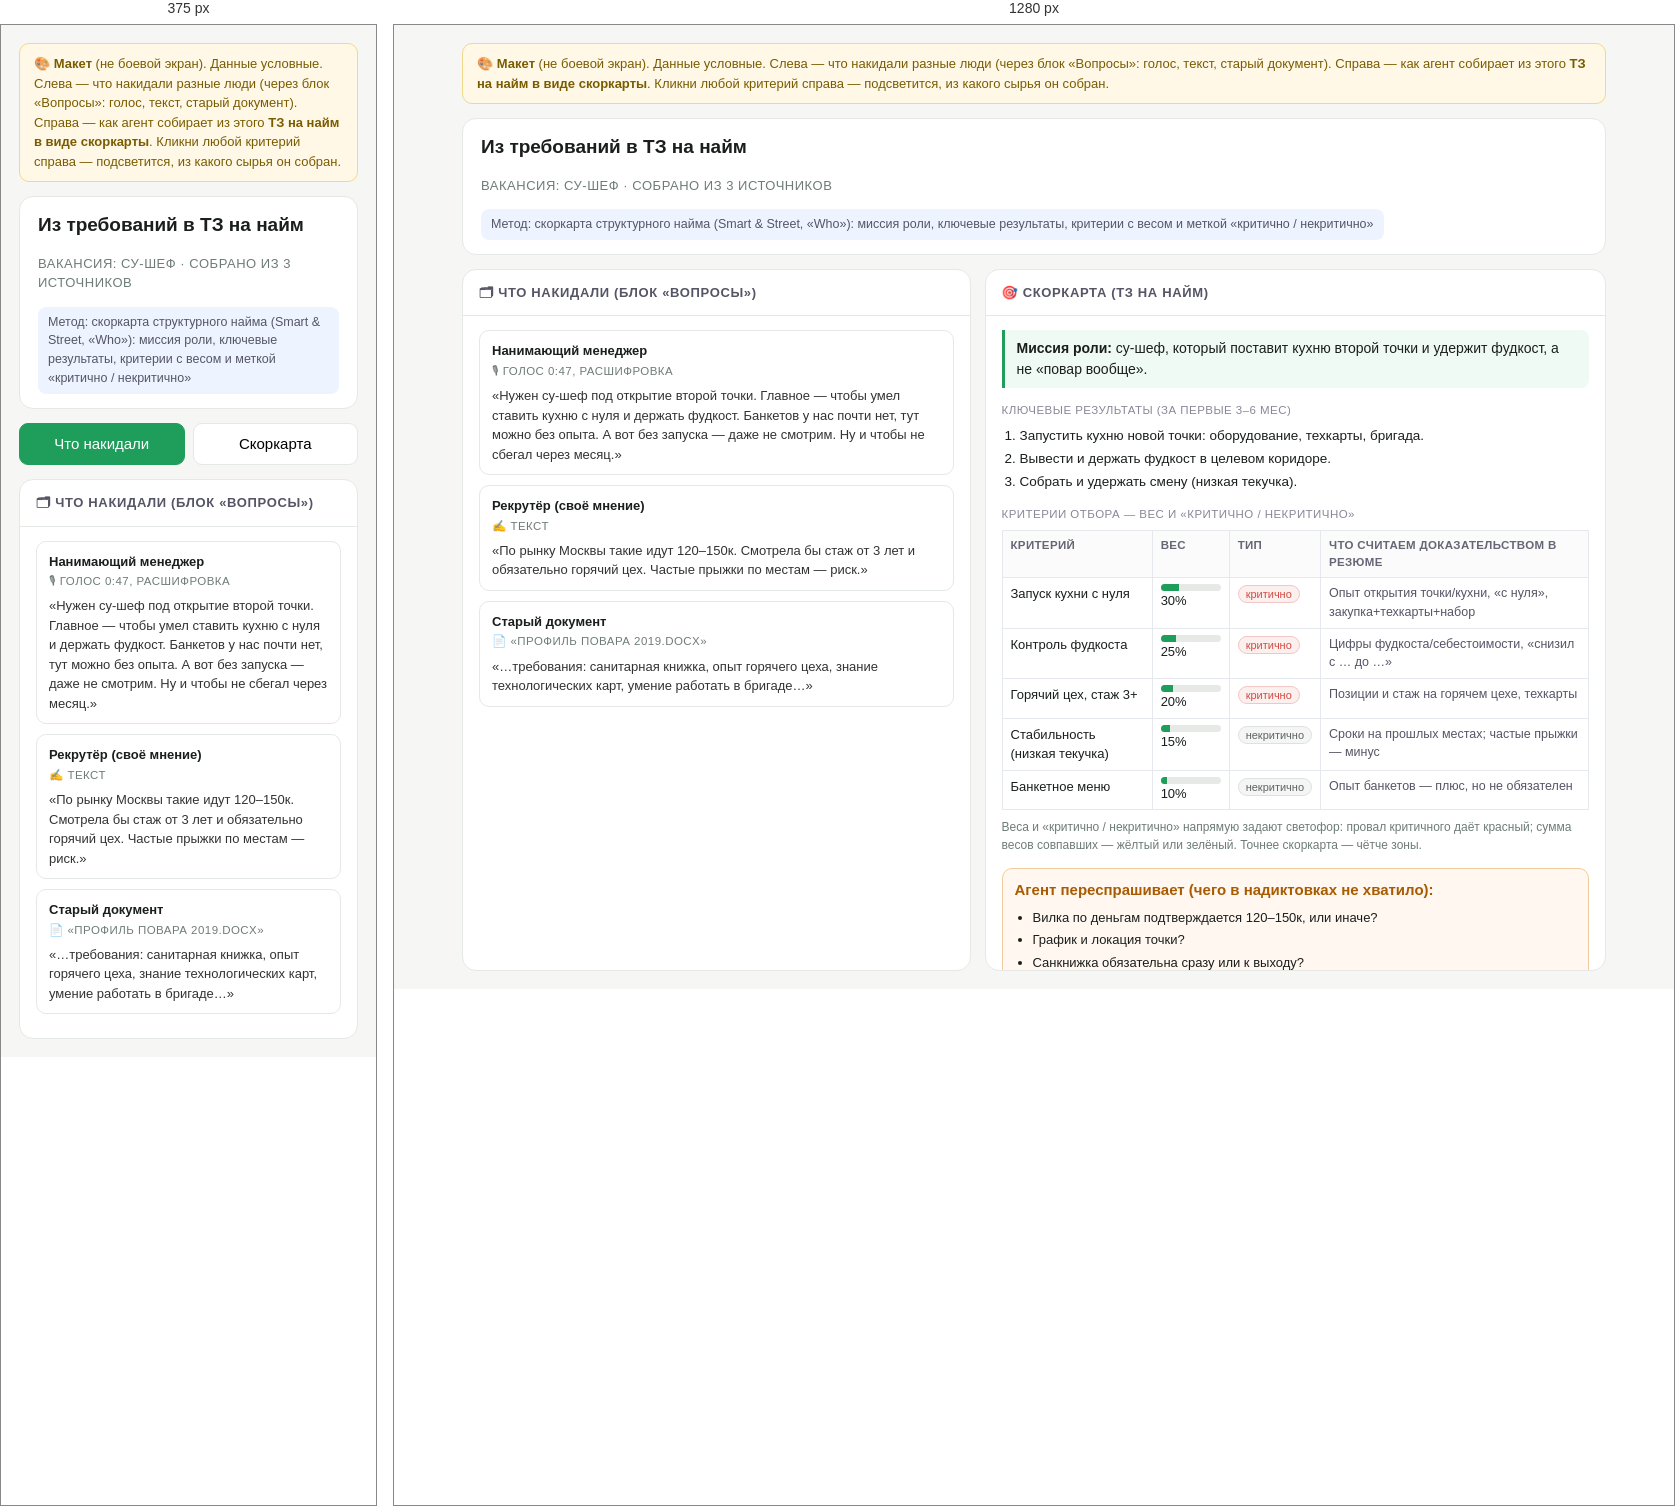
Rendered at 375 px and 1280 px, left to right.

<!-- file: proto-recruiter-intake.html -->
<!doctype html>
<html lang="ru">
<head>
<meta charset="utf-8">
<meta name="viewport" content="width=device-width, initial-scale=1">
<title>Макет · Из требований в ТЗ на найм (скоркарта)</title>
<meta property="og:type" content="website">
<meta property="og:site_name" content="Слаживание">
<meta property="og:title" content="Из требований в ТЗ на найм (скоркарта) | Слаживание">
<meta property="og:description" content="Как из требований руководителя собирается ТЗ на найм и карта требований к кандидату. Прототип рекрутёра.">
<meta property="og:url" content="https://slazhivanie.ru/proto-recruiter-intake.html">
<meta property="og:image" content="https://slazhivanie.ru/og.png?v=2">
<meta property="og:image:width" content="1200">
<meta property="og:image:height" content="630">
<meta property="og:locale" content="ru_RU">
<meta name="twitter:card" content="summary_large_image">
<meta name="twitter:title" content="Из требований в ТЗ на найм (скоркарта) | Слаживание">
<meta name="twitter:image" content="https://slazhivanie.ru/og.png?v=2">
<style>
  :root{--green:#17C787;--green-d:#1e9e5a;--yellow:#c98a00;--red:#d24a43;--violet:#7a6cf0;
        --ink:#1A1F1D;--muted:#6E7C77;--line:#E4E9E6;--bg:#F6F7F5;--card:#fff}
  *{box-sizing:border-box}
  body{margin:0;font:15px/1.5 -apple-system,Segoe UI,Roboto,Helvetica,Arial,sans-serif;color:var(--ink);background:var(--bg)}
  .wrap{max-width:1180px;margin:0 auto;padding:18px}
  .note{background:#fff8e6;border:1px solid #f0d98a;border-radius:10px;padding:10px 14px;font-size:13px;color:#7a5c00;margin-bottom:14px}
  .head{background:var(--card);border:1px solid var(--line);border-radius:14px;padding:14px 18px}
  .head h1{margin:0 0 2px;font-size:19px}
  .head .sub{color:var(--muted);font-size:13px}
  .method{margin-top:8px;font-size:12.5px;color:#556;background:#eef4ff;border-radius:8px;padding:6px 10px;display:inline-block}
  .split{display:grid;grid-template-columns:0.9fr 1.1fr;gap:14px;margin-top:14px}
  .pane{background:var(--card);border:1px solid var(--line);border-radius:14px;display:flex;flex-direction:column;min-height:520px;max-height:78vh}
  .pane h3{margin:0;padding:13px 16px;border-bottom:1px solid var(--line);font-size:13px;text-transform:uppercase;letter-spacing:.05em;color:#556}
  .pane .body{padding:14px 16px;overflow:auto}
  /* Сырьё */
  .src{border:1px solid var(--line);border-radius:10px;padding:10px 12px;margin-bottom:10px;transition:box-shadow .2s,border-color .2s}
  .src.flash{border-color:var(--violet);box-shadow:0 0 0 3px #7a6cf022}
  .src .who{font-weight:600;font-size:13px;margin-bottom:2px}
  .src .kind{font-size:11.5px;color:var(--muted);text-transform:uppercase;letter-spacing:.04em}
  .src .txt{font-size:13px;color:#333;margin-top:6px;white-space:pre-wrap}
  /* Скоркарта */
  .mission{font-size:14px;background:#f0faf5;border-left:3px solid var(--green-d);padding:8px 12px;border-radius:0 8px 8px 0;margin-bottom:12px}
  .sub{font-size:11.5px;text-transform:uppercase;letter-spacing:.04em;color:#889;margin:14px 0 6px}
  ol.out{margin:4px 0 0 18px;padding:0} ol.out li{margin:3px 0;font-size:13.5px}
  table{border-collapse:collapse;width:100%;font-size:13px;margin-top:4px}
  th,td{border:1px solid #e5e8ec;padding:6px 8px;text-align:left;vertical-align:top}
  th{background:#fafbfa;font-size:11.5px;text-transform:uppercase;letter-spacing:.03em;color:#667}
  .crit{cursor:pointer}
  .crit:hover{background:#f4f7ff}
  .wbar{height:7px;background:#e6e9e6;border-radius:999px;overflow:hidden;min-width:60px}
  .wfill{height:100%;background:var(--green-d)}
  .tag{font-size:11px;padding:2px 7px;border-radius:999px;white-space:nowrap}
  .t-crit{background:#d24a4315;color:var(--red);border:1px solid #d24a4340}
  .t-nice{background:#8a938f18;color:#5c655f;border:1px solid #8a938f33}
  .ev{color:#556;font-size:12.5px}
  .gaps{margin-top:14px;background:#fff7f0;border:1px solid #f0cba0;border-radius:10px;padding:10px 12px}
  .gaps b{color:#a85b00}
  .gaps ul{margin:6px 0 0 18px;padding:0} .gaps li{font-size:13px;margin:3px 0}
  .foot{margin-top:8px;font-size:12px;color:var(--muted)}
  .tabs{display:none;gap:8px;margin-top:14px}
  .tabs button{flex:1;border:1px solid var(--line);background:#fff;border-radius:9px;padding:9px;font:inherit;cursor:pointer}
  .tabs button.on{background:var(--green-d);color:#fff;border-color:var(--green-d)}
  @media(max-width:900px){.split{grid-template-columns:1fr}.tabs{display:flex}.pane.hide-m{display:none}}
</style>
</head>
<body>
<div class="wrap">
  <div class="note">🎨 <b>Макет</b> (не боевой экран). Данные условные. Слева — что накидали разные люди (через блок «Вопросы»: голос, текст, старый документ). Справа — как агент собирает из этого <b>ТЗ на найм в виде скоркарты</b>. Кликни любой критерий справа — подсветится, из какого сырья он собран.</div>

  <div class="head">
    <h1>Из требований в ТЗ на найм</h1>
    <div class="sub">Вакансия: су-шеф · собрано из 3 источников</div>
    <div class="method">Метод: скоркарта структурного найма (Smart &amp; Street, «Who»): миссия роли, ключевые результаты, критерии с весом и меткой «критично / некритично»</div>
  </div>

  <div class="tabs">
    <button class="on" data-tab="left">Что накидали</button>
    <button data-tab="right">Скоркарта</button>
  </div>

  <div class="split">
    <!-- ЛЕВО: сырьё через «Вопросы» -->
    <div class="pane pane-left" data-pane="left">
      <h3>🗂 Что накидали (блок «Вопросы»)</h3>
      <div class="body">
        <div class="src" id="src-nm">
          <div class="who">Нанимающий менеджер</div>
          <div class="kind">🎙 голос 0:47, расшифровка</div>
          <div class="txt">«Нужен су-шеф под открытие второй точки. Главное — чтобы умел ставить кухню с нуля и держать фудкост. Банкетов у нас почти нет, тут можно без опыта. А вот без запуска — даже не смотрим. Ну и чтобы не сбегал через месяц.»</div>
        </div>
        <div class="src" id="src-rec">
          <div class="who">Рекрутёр (своё мнение)</div>
          <div class="kind">✍️ текст</div>
          <div class="txt">«По рынку Москвы такие идут 120–150к. Смотрела бы стаж от 3 лет и обязательно горячий цех. Частые прыжки по местам — риск.»</div>
        </div>
        <div class="src" id="src-doc">
          <div class="who">Старый документ</div>
          <div class="kind">📄 «Профиль повара 2019.docx»</div>
          <div class="txt">«…требования: санитарная книжка, опыт горячего цеха, знание технологических карт, умение работать в бригаде…»</div>
        </div>
      </div>
    </div>

    <!-- ПРАВО: скоркарта -->
    <div class="pane pane-right hide-m" data-pane="right">
      <h3>🎯 Скоркарта (ТЗ на найм)</h3>
      <div class="body">
        <div class="mission"><b>Миссия роли:</b> су-шеф, который поставит кухню второй точки и удержит фудкост, а не «повар вообще».</div>

        <div class="sub">Ключевые результаты (за первые 3–6 мес)</div>
        <ol class="out">
          <li>Запустить кухню новой точки: оборудование, техкарты, бригада.</li>
          <li>Вывести и держать фудкост в целевом коридоре.</li>
          <li>Собрать и удержать смену (низкая текучка).</li>
        </ol>

        <div class="sub">Критерии отбора — вес и «критично / некритично»</div>
        <table>
          <tr><th>Критерий</th><th>Вес</th><th>Тип</th><th>Что считаем доказательством в резюме</th></tr>
          <tr class="crit" data-src="src-nm"><td>Запуск кухни с нуля</td><td><div class="wbar"><div class="wfill" style="width:30%"></div></div>30%</td><td><span class="tag t-crit">критично</span></td><td class="ev">Опыт открытия точки/кухни, «с нуля», закупка+техкарты+набор</td></tr>
          <tr class="crit" data-src="src-nm src-rec"><td>Контроль фудкоста</td><td><div class="wbar"><div class="wfill" style="width:25%"></div></div>25%</td><td><span class="tag t-crit">критично</span></td><td class="ev">Цифры фудкоста/себестоимости, «снизил с … до …»</td></tr>
          <tr class="crit" data-src="src-rec src-doc"><td>Горячий цех, стаж 3+</td><td><div class="wbar"><div class="wfill" style="width:20%"></div></div>20%</td><td><span class="tag t-crit">критично</span></td><td class="ev">Позиции и стаж на горячем цехе, техкарты</td></tr>
          <tr class="crit" data-src="src-rec"><td>Стабильность (низкая текучка)</td><td><div class="wbar"><div class="wfill" style="width:15%"></div></div>15%</td><td><span class="tag t-nice">некритично</span></td><td class="ev">Сроки на прошлых местах; частые прыжки — минус</td></tr>
          <tr class="crit" data-src="src-nm src-doc"><td>Банкетное меню</td><td><div class="wbar"><div class="wfill" style="width:10%"></div></div>10%</td><td><span class="tag t-nice">некритично</span></td><td class="ev">Опыт банкетов — плюс, но не обязателен</td></tr>
        </table>
        <div class="foot">Веса и «критично / некритично» напрямую задают светофор: провал критичного даёт красный; сумма весов совпавших — жёлтый или зелёный. Точнее скоркарта — чётче зоны.</div>

        <div class="gaps">
          <b>Агент переспрашивает (чего в надиктовках не хватило):</b>
          <ul>
            <li>Вилка по деньгам подтверждается 120–150к, или иначе?</li>
            <li>График и локация точки?</li>
            <li>Санкнижка обязательна сразу или к выходу?</li>
            <li>Сколько человек в прямом подчинении?</li>
          </ul>
        </div>
      </div>
    </div>
  </div>
</div>

<script>
  // Клик по критерию: подсветить источник(и), из которых он собран. Прослеживаемость: видно, чьё это требование.
  let last = [], flashTimer;
  document.querySelectorAll('.crit').forEach((row) => row.onclick = () => {
    clearTimeout(flashTimer);
    last.forEach((el) => el.classList.remove('flash'));
    const ids = (row.dataset.src || '').split(/\s+/).filter(Boolean);
    last = ids.map((id) => document.getElementById(id)).filter(Boolean);
    if (window.innerWidth <= 900) setTab('left');
    last.forEach((el) => { el.classList.add('flash'); });
    if (last[0]) last[0].scrollIntoView({behavior:'smooth', block:'center'});
    flashTimer = setTimeout(() => last.forEach((el) => el.classList.remove('flash')), 1400);
  });
  function setTab(t){
    document.querySelectorAll('.tabs button').forEach((b) => b.classList.toggle('on', b.dataset.tab === t));
    document.querySelector('.pane-left').classList.toggle('hide-m', t !== 'left');
    document.querySelector('.pane-right').classList.toggle('hide-m', t !== 'right');
  }
  document.querySelectorAll('.tabs button').forEach((b) => b.onclick = () => setTab(b.dataset.tab));
</script>
</body>
</html>